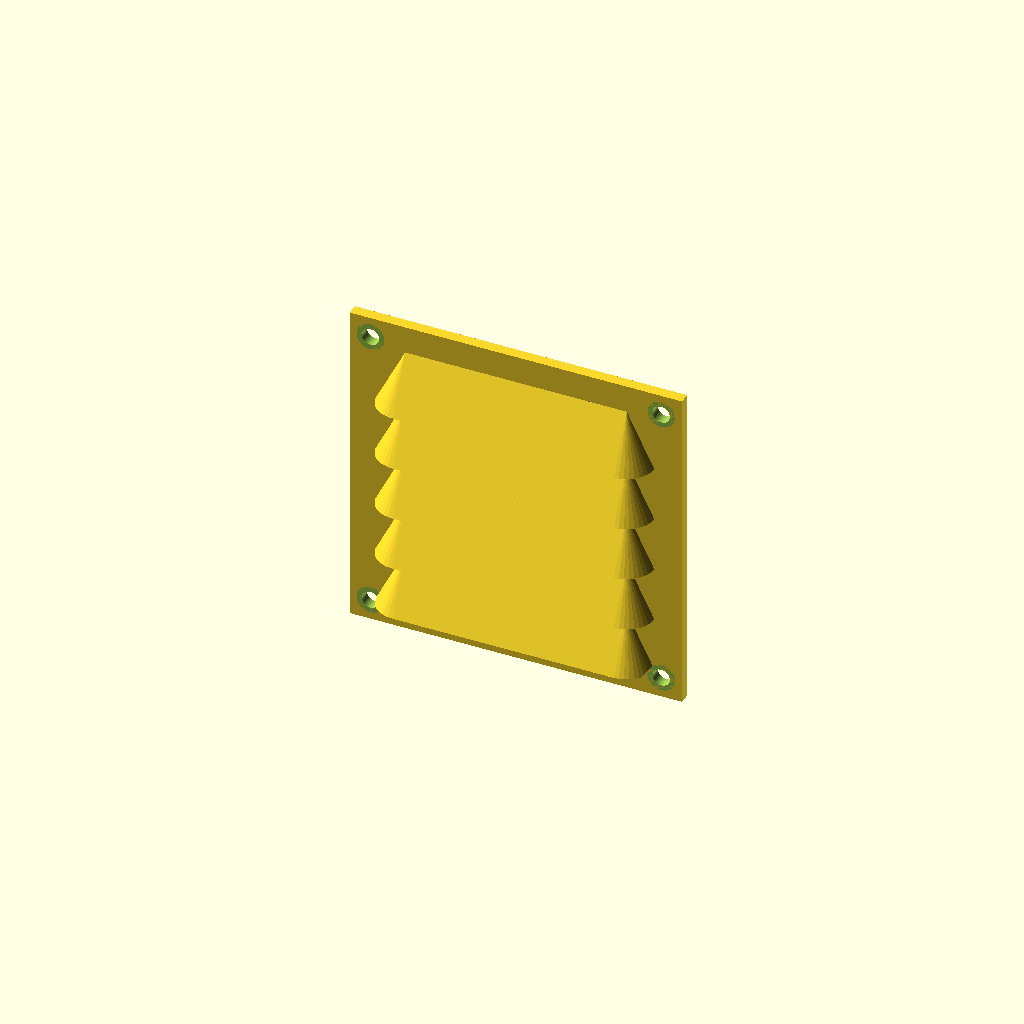
Cell 1 — every parameter at its default value.
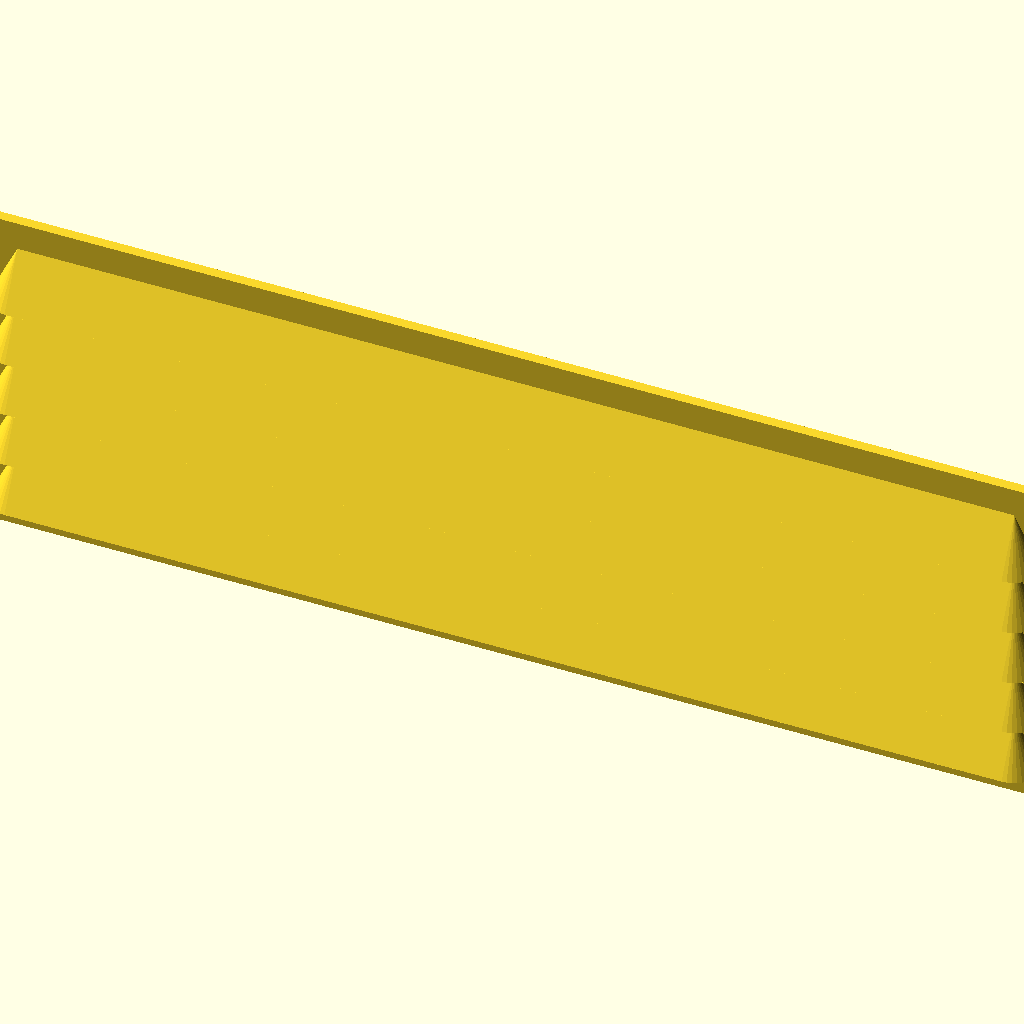
Cell 2: the same model with width = 200.
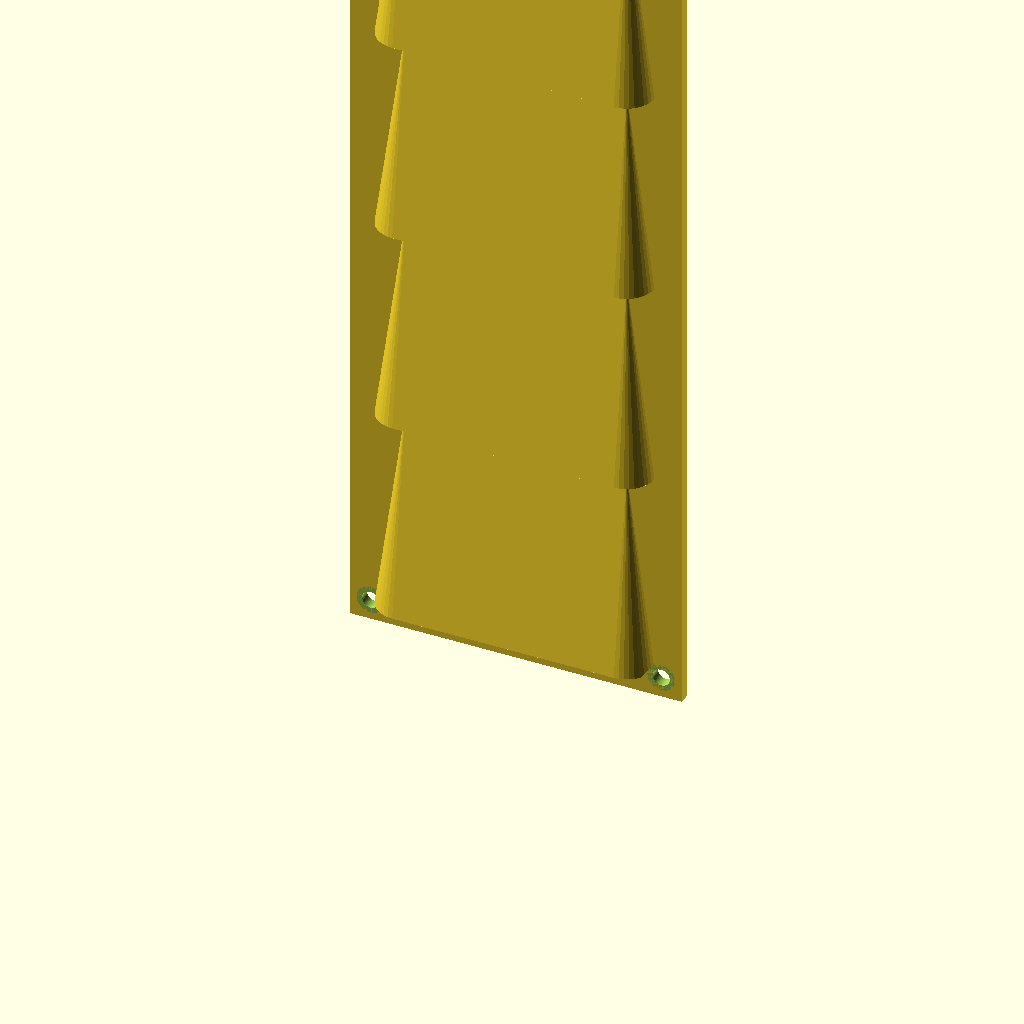
Cell 3: height = 200 (everything else at default).
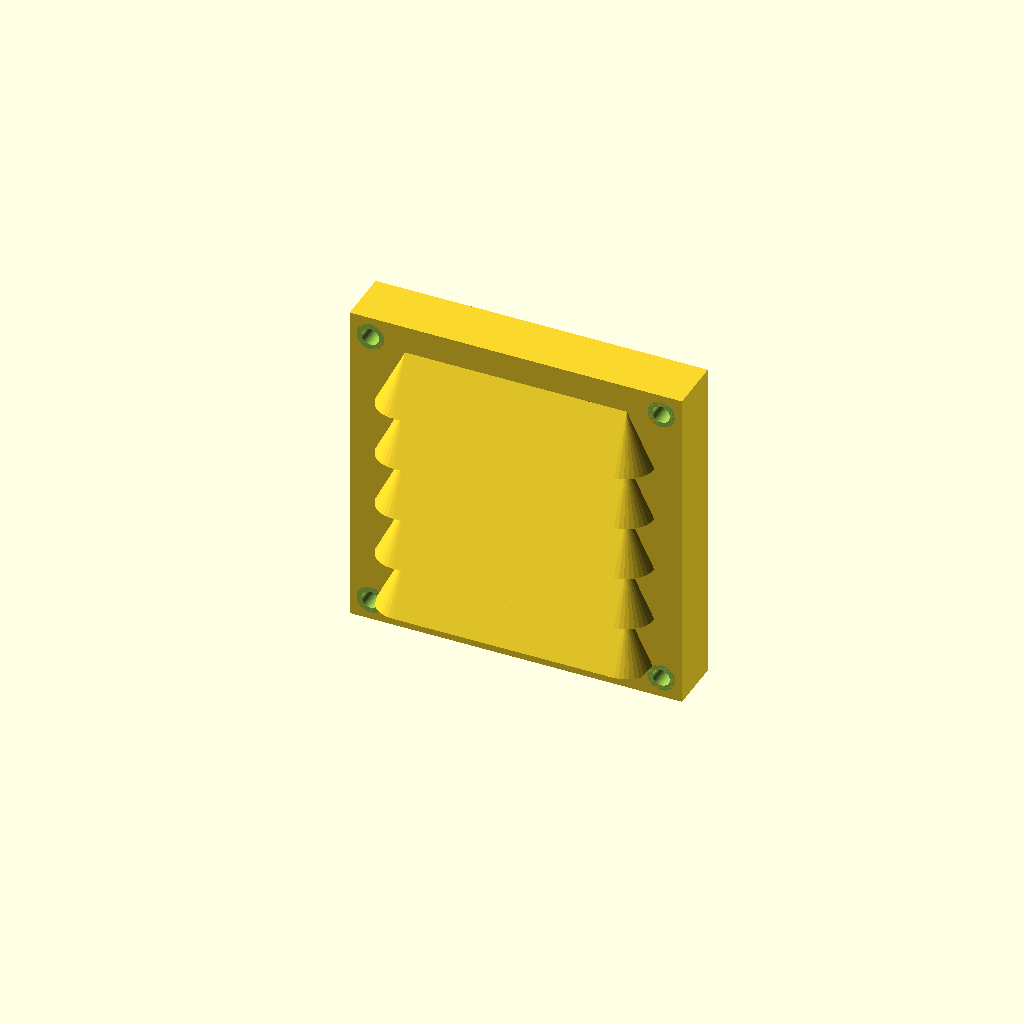
Cell 4: thickness = 10 (everything else at default).
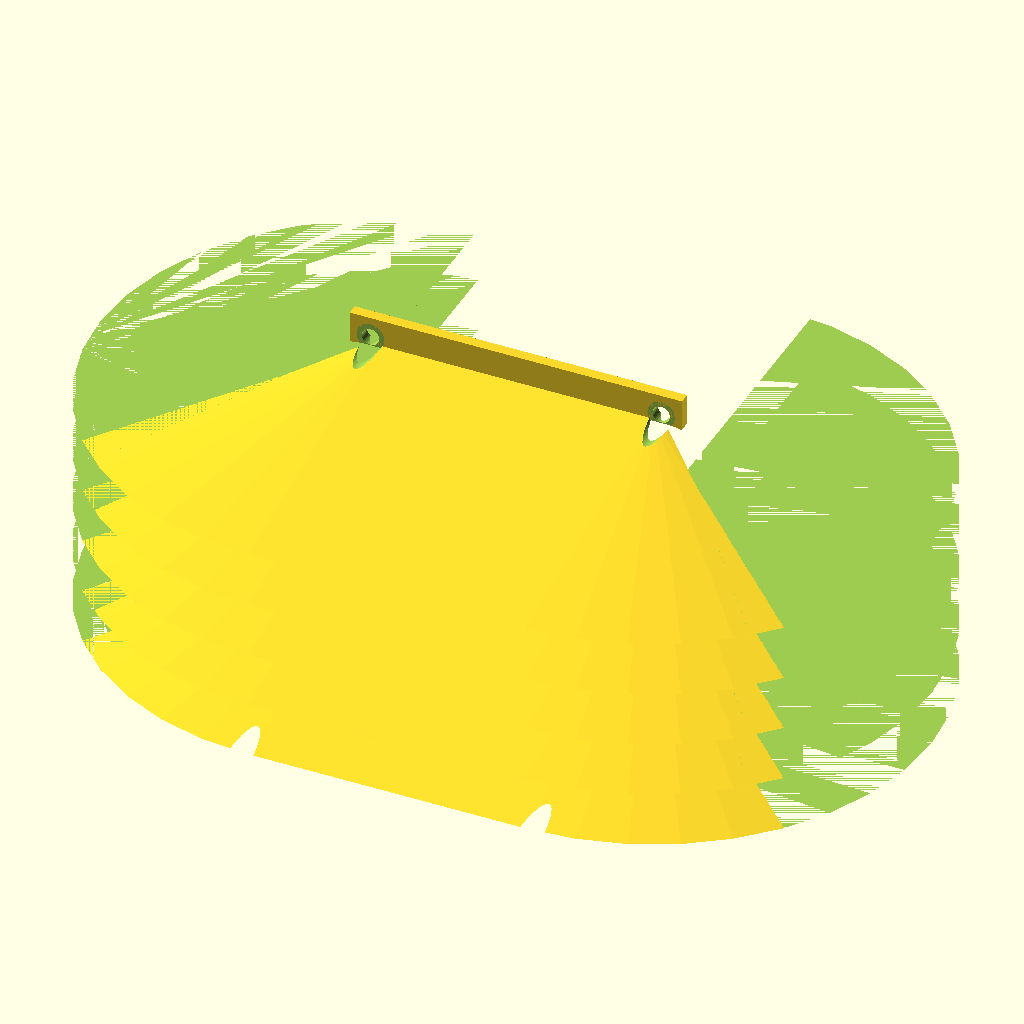
Cell 5: opening = 50 (everything else at default).
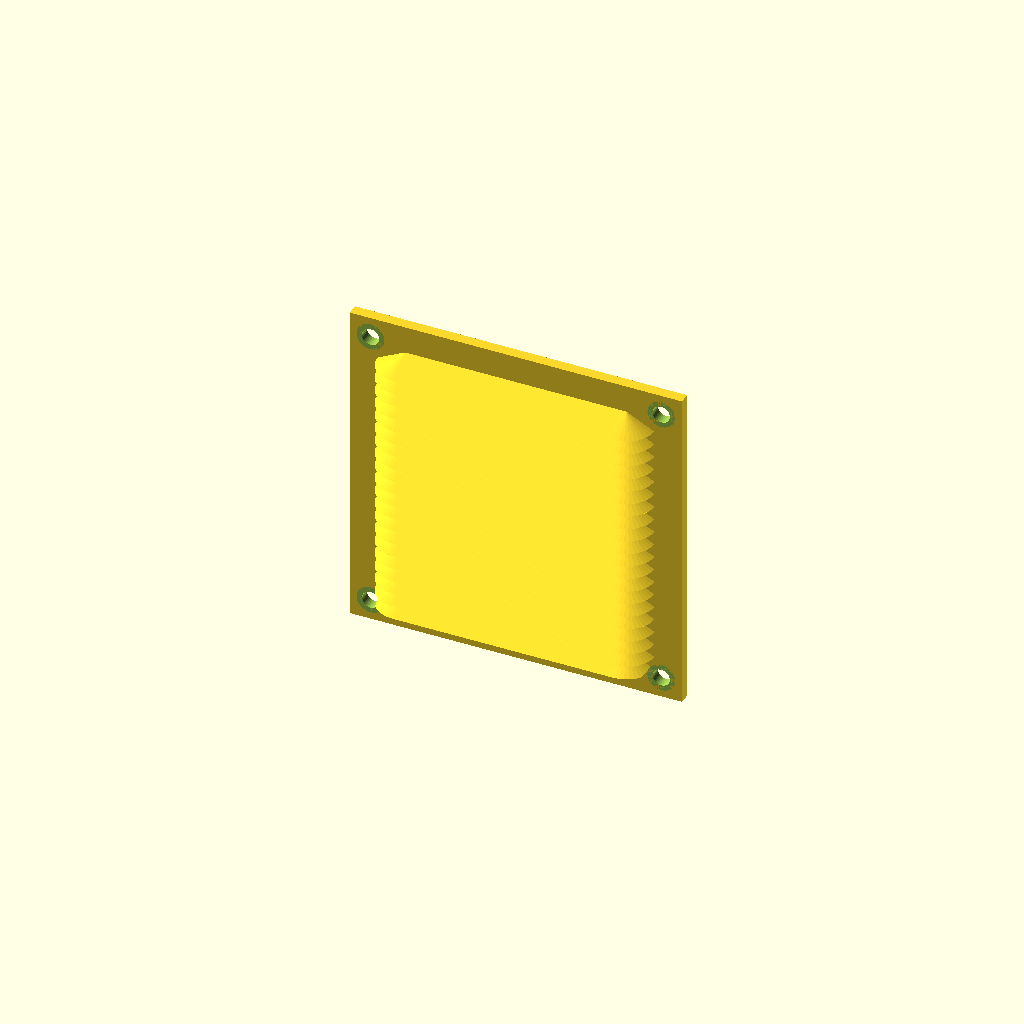
Cell 6: slats = 20 (everything else at default).
One fixed orthographic camera (rotation 55°, 0°, 25°; colour scheme Cornfield) for every cell.
OpenSCAD source file inputs/thingiverse/files/thing-2890987/files/Ventilation-Grill.scad:
// Overall grill width 
width = 60;         // [1:1:200]

// Overall grill height
height = 60;        // [1:1:200]

// General thickness of plate
thickness = 2;      // [1:0.2:10]

// Width of the gap between vertical and each slat at it's base
opening = 5;        // [1:1:50]

// Number of slats
slats = 5;          // [1:1:20]

// Perimeter width (Min recommended >= 2*metric)
flange = 5;         // [1:1:10]

// Screw diameter (0 = no screw)
metric = 2.5;         // [0:0.5:8]

/* [Hidden] */

$fn = 36;
slat_height = (height-2*flange)/slats;

    centers = [ [ (width/2-flange+metric/2),0,flange-metric/2],
                [-(width/2-flange+metric/2),0,flange-metric/2],
                [ (width/2-flange+metric/2),0,height-flange+metric/2],
                [-(width/2-flange+metric/2),0,height-flange+metric/2]];
difference () {
    
    union () {
        translate ([-width/2,0,0]) cube ([width, thickness, height]);   // base cube
        slats_maker();                                                  // outer slats wall
    }
    slats_maker(offset=thickness);                                      // inner slats wall to substract
    translate ([-width/2,thickness,0]) cube ([width, opening*2, height*2]); //Back large cube to substract remainings
    //screw drills
    if ( metric > 0 ) {
        translate ([0,1.5*thickness,0]) for (i=centers) { translate (i) rotate ([90,0,0]) cylinder (r=metric/2+0.3, h=2*thickness);}
        for (i=centers) { translate (i) rotate ([90,0,0]) cylinder (r=metric, h=2*opening);}
    }
}

// makes 2 cones hull several times, one over another
module slats_maker (offset=0) {
    for (i=[0:slats-1]) {
        translate ([0,0,flange+slat_height*i]) {
            hull () {
                translate ([-width/2+opening+flange+offset,offset,0]) cylinder (r1=opening, r2=0, h=slat_height);
                translate ([+width/2-opening-flange-offset,offset,0]) cylinder (r1=opening, r2=0, h=slat_height);
            }          
        }
    } 
}
//makes 4 cylinders in simetric given coordinates
module pillars (px=70, py=40, pr=6, pr2="undef", ph=15) {
    rr2 = (pr2 == "undef") ? pr : pr2 ;
    centers = [[ px, py, 0],[-px, py, 0],[-px,-py, 0],[ px,-py, 0]];
    for (i=centers) { translate (i) cylinder (r1=pr, r2=rr2, h=ph); }
}
/*

VENTILATION GRILL BY DANEBAE (2018-05-03)

This work is licensed under a Creative Commons Attribution-ShareAlike 2.5 License - https://creativecommons.org/licenses/by-sa/2.5

Revision history:

V 1.0
    - Intended to be a ventilation grill for projects that need heat evacuation with outdoor enclosures
    - Glue it to your project wall instead of using screws to make the joint waterproof.

V 1.1 (2018-06-21)
    - Added corner drills for srews

*/
Parameter table extracted from the source (name, type, default, range or options):
width: number, default 60, range 1 to 200, step 1
height: number, default 60, range 1 to 200, step 1
thickness: number, default 2, range 1 to 10, step 0.2
opening: number, default 5, range 1 to 50, step 1
slats: number, default 5, range 1 to 20, step 1
flange: number, default 5, range 1 to 10, step 1
metric: number, default 2.5, range 0 to 8, step 0.5
